Image classification data set "marsortho-i2i" (jejuchild/MarsLab on GitHub). Class labels (2): HiRISE, Mastcam.

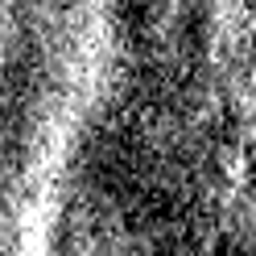
Label: HiRISE

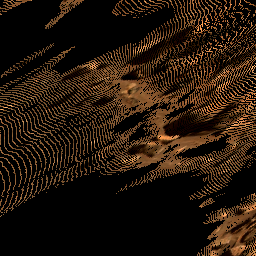
Label: Mastcam

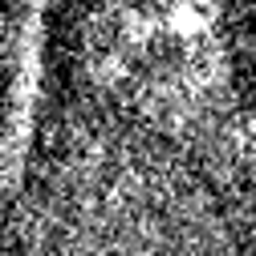
Label: HiRISE

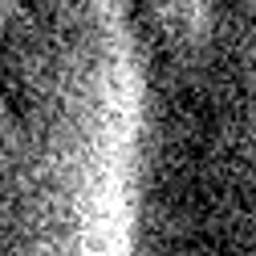
Label: HiRISE

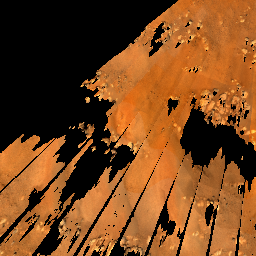
Label: Mastcam

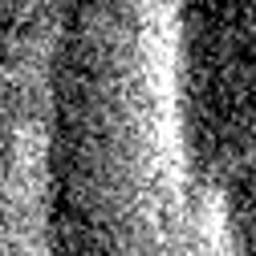
Label: HiRISE
